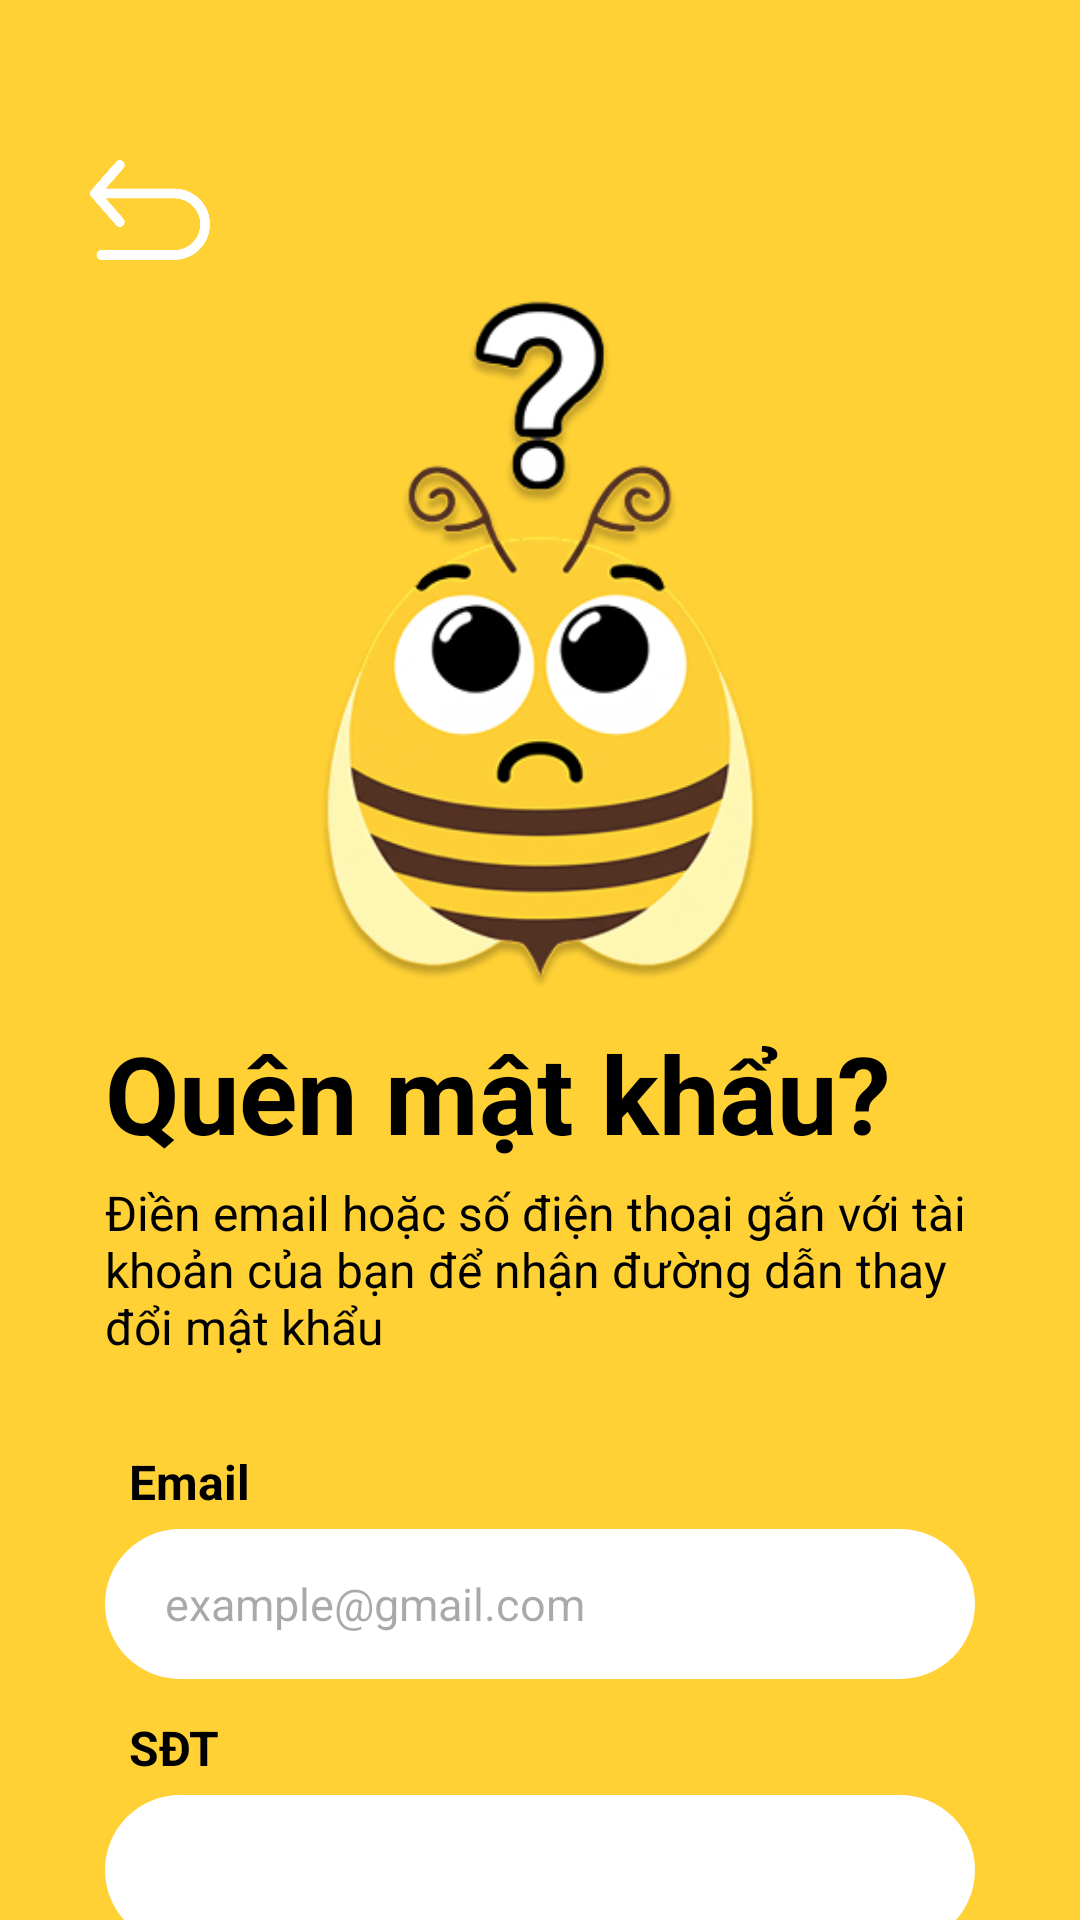

This screen was rendered from an Android layout file. Write that file and the resources it references.
<!-- AndroidManifest.xml: application theme Theme.BeeChats -->
<!-- res/layout/forget_password.xml -->
<?xml version="1.0" encoding="utf-8"?>
<RelativeLayout xmlns:android="http://schemas.android.com/apk/res/android"
    android:layout_width="match_parent"
    android:layout_height="match_parent"
    xmlns:app="http://schemas.android.com/apk/res-auto"
    xmlns:tools="http://schemas.android.com/tools"
    android:background="@color/yellow"
    tools:context=".ui.onboarding.ForgetPassword">

    <ImageView
        android:id="@+id/btnBack"
        android:layout_width="40dp"
        android:layout_height="40dp"
        android:src="@drawable/back"
        android:layout_alignParentTop="true"
        android:layout_alignParentStart="true"
        android:layout_marginTop="50dp"
        android:layout_marginStart="30dp"/>
    <ScrollView
        android:layout_width="match_parent"
        android:layout_height="match_parent"
        android:layout_below="@id/btnBack"
        android:fillViewport="true"
        android:scrollbars="none">
        <LinearLayout
            android:id="@+id/mainContent"
            android:layout_width="match_parent"
            android:layout_height="wrap_content"
            android:orientation="vertical"
            android:paddingHorizontal="35dp"
            android:gravity="center_horizontal">

            <ImageView
                android:layout_width="300dp"
                android:layout_height="230dp"
                android:src="@drawable/bee_question"
                android:layout_marginTop="10dp" />

            <TextView
                android:layout_width="match_parent"
                android:layout_height="wrap_content"
                android:text="Quên mật khẩu?"
                android:textColor="@color/black"
                android:textSize="36sp"
                android:textStyle="bold"
                android:layout_marginTop="10dp" />

            <TextView
                android:layout_width="match_parent"
                android:layout_height="wrap_content"
                android:text="@string/dien_email..."
                android:textColor="@color/black"
                android:textSize="16sp"
                android:layout_marginTop="5dp" />

            <LinearLayout
                android:layout_width="match_parent"
                android:layout_height="wrap_content"
                android:orientation="vertical"
                android:layout_marginTop="20dp">

                <TextView
                    style="@style/LabelStyle"
                    android:text="Email"
                    android:layout_marginStart="8dp"/>
                <EditText
                    android:id="@+id/edtEmailForgot"
                    style="@style/InputStyle"
                    android:hint="@string/gmail"
                    android:inputType="textEmailAddress"
                    android:imeOptions="actionNext" />

                <TextView
                    style="@style/LabelStyle"
                    android:text="SĐT"
                    android:layout_marginStart="8dp"
                    android:layout_marginTop="12dp" />
                <EditText
                    android:id="@+id/edtPhoneForgot"
                    style="@style/InputStyle"
                    android:inputType="phone"
                    android:imeOptions="actionDone" />
            </LinearLayout>

            <Button
                android:id="@+id/btnContinue"
                android:layout_width="220dp"
                android:layout_height="48dp"
                android:layout_marginTop="30dp"
                android:background="@drawable/btn_khung_white"
                app:backgroundTint="@null"
                android:text="Tiếp tục"
                android:textColor="@color/black"
                android:textSize="20sp"
                android:textStyle="bold" />
        </LinearLayout>
    </ScrollView>
</RelativeLayout>
<!-- resources referenced by this layout -->
<resources>
  <color name="black">#FF000000</color>
  <color name="yellow">#ffd135</color>
  <!-- drawable back: png bitmap (drawable, 11710 bytes) -->
  <!-- drawable bee_question: png bitmap (drawable, 88015 bytes) -->
  <!-- drawable btn_khung_white (drawable) -->
  <?xml version="1.0" encoding="utf-8"?>
  <shape xmlns:android="http://schemas.android.com/apk/res/android">
      <solid android:color="@color/white"/>
  
      <corners android:radius="25dp"/>
      <padding
          android:left="16dp"
          android:right="16dp"
          android:top="10dp"
          android:bottom="10dp"/>
  </shape>
  <string name="dien_email...">Điền email hoặc số điện thoại gắn với tài khoản của bạn để nhận đường dẫn thay đổi mật khẩu</string>
  <string name="gmail">example@gmail.com</string>
  <style name="InputStyle">
          <item name="android:layout_width">match_parent</item>
          <item name="android:layout_height">50dp</item>
          <item name="android:background">@drawable/btn_khung_white</item>
          <item name="android:paddingLeft">20dp</item>
          <item name="android:textSize">15sp</item>
          <item name="android:textColor">@color/black</item>
      </style>
  <style name="LabelStyle">
          <item name="android:layout_width">match_parent</item>
          <item name="android:layout_height">wrap_content</item>
          <item name="android:textColor">@color/black</item>
          <item name="android:textStyle">bold</item>
          <item name="android:textSize">16sp</item>
          <item name="android:layout_marginBottom">5dp</item>
          <item name="android:layout_marginTop">10dp</item>
      </style>
  <style name="Theme.BeeChats" parent="Base.Theme.BeeChats" />
  <color name="white">#FFFFFFFF</color>
  <style name="Base.Theme.BeeChats" parent="Theme.Material3.DayNight.NoActionBar">
          
          
      </style>
</resources>
